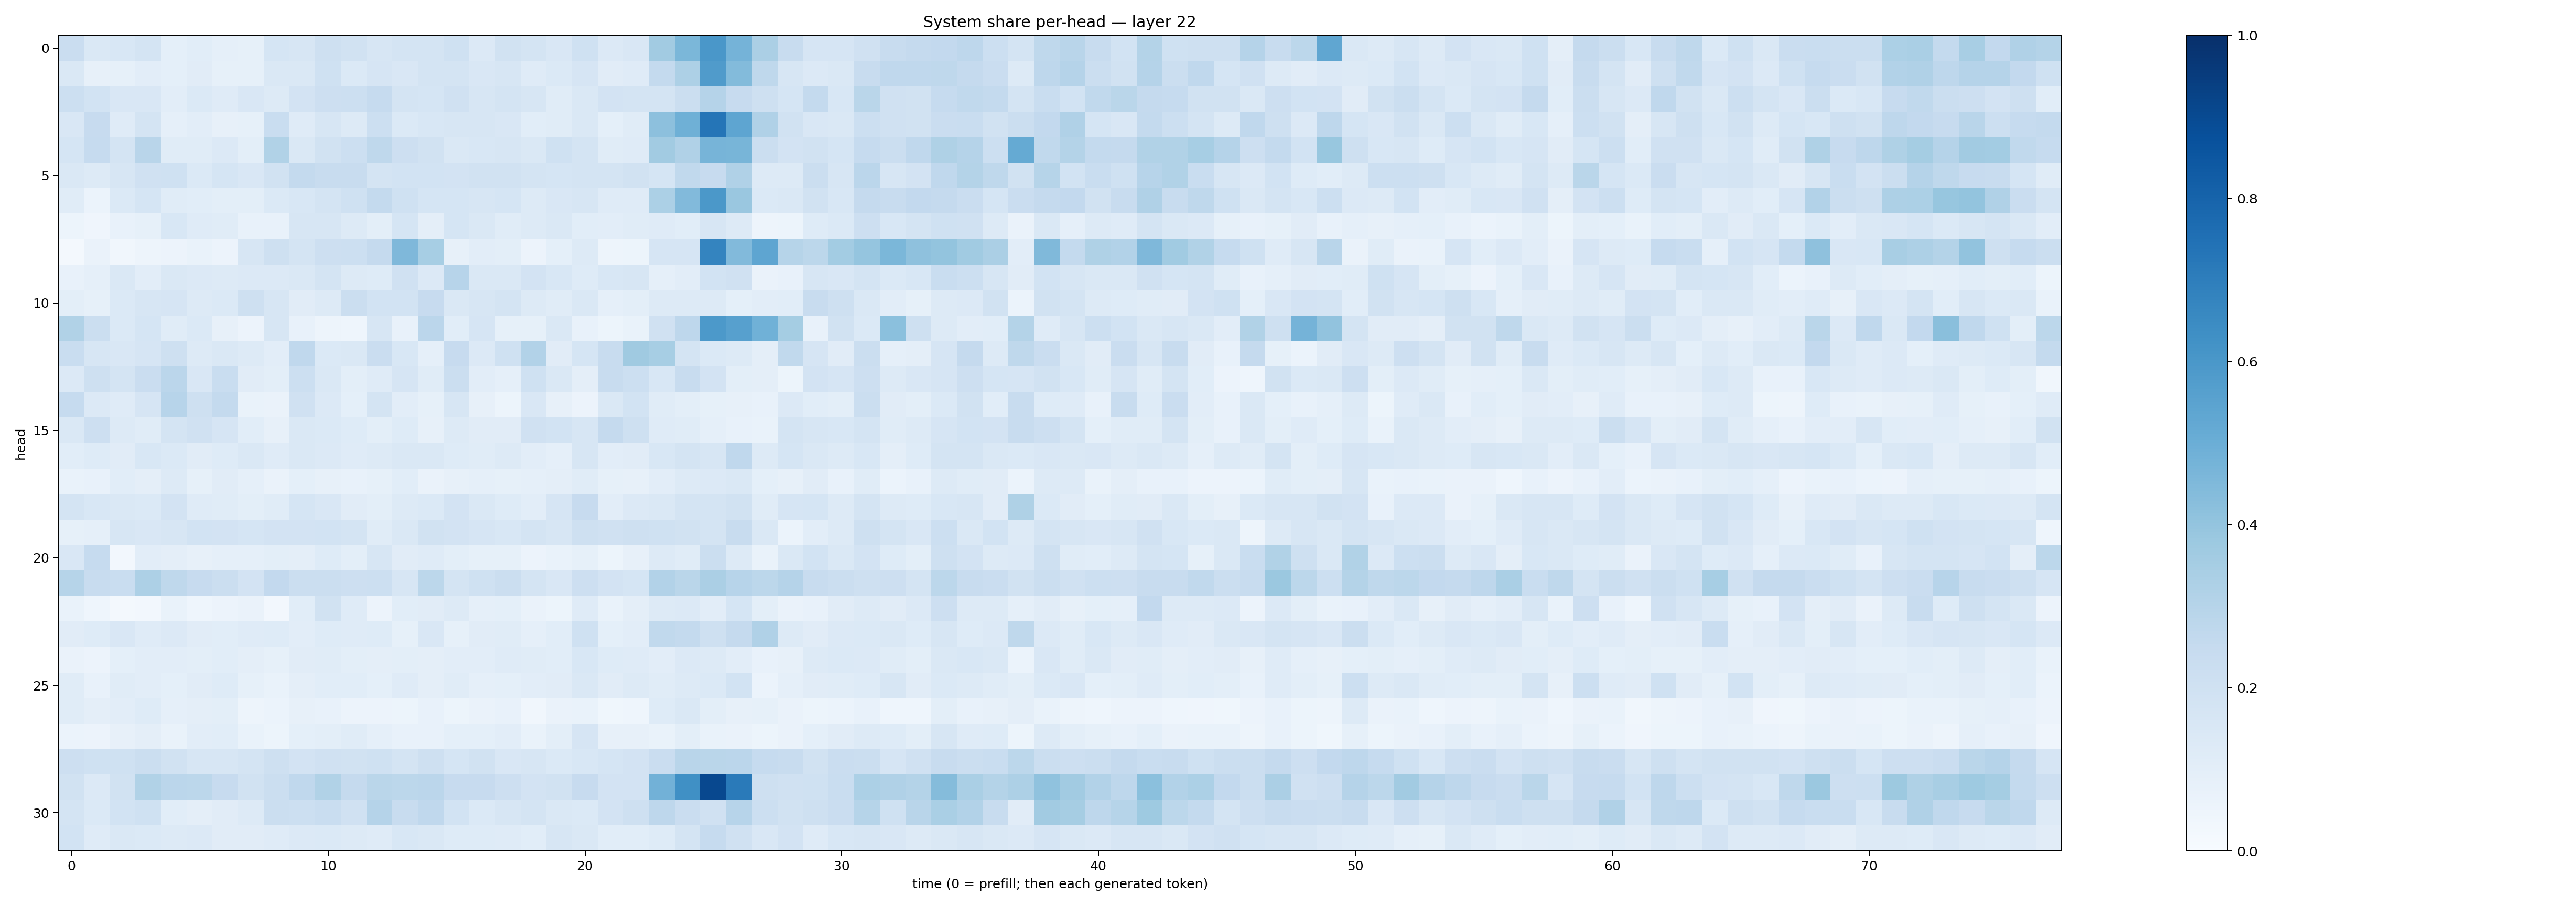

Data behind this chart, as committed beside it:
0.2286484, 0.1471826, 0.15548883, 0.17539679, 0.09065643, 0.10692946, 0.0866943, 0.08539443, 0.17092109, 0.16384375, 0.20659468, 0.19049548, 0.16008936, 0.17459975, 0.1779339, 0.19986254, 0.13626963, 0.19089404, 0.1742943, 0.14987618, 0.19955139, 0.13522446, 0.15114449, 0.35994774
0.1436, 0.07929, 0.08337, 0.1049, 0.09243, 0.111, 0.08509, 0.08489, 0.1427, 0.1419, 0.1995, 0.1371, 0.1653, 0.1522, 0.1782, 0.1781, 0.1506, 0.161, 0.1185, 0.138, 0.1645, 0.11, 0.1188, 0.2556
0.2179, 0.1859, 0.1516, 0.152, 0.1037, 0.139, 0.12, 0.1509, 0.1318, 0.1835, 0.2137, 0.2185, 0.2477, 0.1739, 0.1691, 0.1955, 0.1576, 0.1727, 0.1613, 0.1138, 0.1424, 0.1823, 0.1784, 0.1737
0.1521, 0.2441, 0.1195, 0.1721, 0.08741, 0.1051, 0.08095, 0.08423, 0.2326, 0.118, 0.1601, 0.1297, 0.2153, 0.1377, 0.1529, 0.1575, 0.1618, 0.1521, 0.1063, 0.1165, 0.1474, 0.09197, 0.1136, 0.4143
0.1694, 0.2496, 0.1772, 0.2918, 0.1133, 0.1162, 0.134, 0.09787, 0.3163, 0.1453, 0.1897, 0.2149, 0.2702, 0.2118, 0.1902, 0.1448, 0.1548, 0.1581, 0.1407, 0.1994, 0.1789, 0.1133, 0.1173, 0.3605
0.1429, 0.1295, 0.1629, 0.1956, 0.1994, 0.1379, 0.1702, 0.1488, 0.194, 0.2547, 0.2416, 0.2356, 0.1771, 0.1845, 0.187, 0.1818, 0.1879, 0.1889, 0.1743, 0.1712, 0.1765, 0.1767, 0.1884, 0.1699
0.1153, 0.06208, 0.1377, 0.1716, 0.1153, 0.1065, 0.1004, 0.09832, 0.1396, 0.1561, 0.1772, 0.2027, 0.2549, 0.2008, 0.1717, 0.1694, 0.157, 0.1688, 0.1284, 0.1512, 0.1581, 0.119, 0.1191, 0.3295
0.05119, 0.04087, 0.07272, 0.08526, 0.1553, 0.1186, 0.1135, 0.07263, 0.07046, 0.1626, 0.1593, 0.1328, 0.09939, 0.1709, 0.09435, 0.1685, 0.1438, 0.1166, 0.1256, 0.1463, 0.1066, 0.1022, 0.1153, 0.1182
0.02295, 0.0656, 0.03167, 0.05028, 0.05671, 0.06925, 0.05543, 0.1602, 0.2098, 0.1737, 0.2122, 0.2181, 0.2507, 0.4529, 0.3447, 0.08184, 0.1036, 0.09907, 0.05732, 0.09313, 0.128, 0.04968, 0.05372, 0.1648
0.07081, 0.08778, 0.1415, 0.1049, 0.1433, 0.1333, 0.129, 0.1361, 0.1332, 0.1426, 0.1772, 0.1267, 0.1249, 0.1958, 0.1342, 0.2959, 0.1479, 0.1422, 0.1798, 0.1553, 0.1244, 0.1532, 0.1574, 0.08977
0.09933, 0.0851, 0.1382, 0.1611, 0.1648, 0.1302, 0.1405, 0.2096, 0.1631, 0.1108, 0.1308, 0.2191, 0.1872, 0.1857, 0.2454, 0.1407, 0.1571, 0.1774, 0.128, 0.1171, 0.1429, 0.08678, 0.09971, 0.125
0.3134, 0.2202, 0.1388, 0.1696, 0.1159, 0.1381, 0.07918, 0.05698, 0.1594, 0.07379, 0.04799, 0.04407, 0.1598, 0.07429, 0.2826, 0.1069, 0.1653, 0.08445, 0.08341, 0.1463, 0.07717, 0.05338, 0.067, 0.1991
0.2314, 0.1627, 0.1513, 0.1674, 0.2088, 0.1322, 0.1412, 0.1287, 0.1038, 0.2686, 0.1389, 0.1457, 0.2279, 0.1536, 0.08674, 0.2425, 0.1343, 0.203, 0.3116, 0.11, 0.1684, 0.2409, 0.3682, 0.3452
0.1334, 0.204, 0.1751, 0.2269, 0.2824, 0.1495, 0.231, 0.1128, 0.1004, 0.2176, 0.1409, 0.098, 0.1203, 0.1643, 0.1156, 0.2264, 0.1034, 0.08907, 0.2021, 0.1421, 0.09463, 0.2383, 0.2172, 0.1549
0.2486, 0.1333, 0.1182, 0.1645, 0.2959, 0.2075, 0.2565, 0.06786, 0.06563, 0.1975, 0.1354, 0.08992, 0.1723, 0.104, 0.0852, 0.1621, 0.08024, 0.0535, 0.152, 0.0783, 0.05839, 0.1407, 0.1841, 0.1161
0.1474, 0.2131, 0.1264, 0.1152, 0.1752, 0.1968, 0.1661, 0.1067, 0.0807, 0.1462, 0.1375, 0.1219, 0.1012, 0.1216, 0.07868, 0.1317, 0.1121, 0.1115, 0.1991, 0.1864, 0.1614, 0.2524, 0.2074, 0.1199
0.1081, 0.1215, 0.112, 0.1533, 0.1378, 0.1131, 0.1217, 0.1431, 0.1186, 0.1418, 0.1344, 0.1192, 0.1265, 0.1482, 0.1433, 0.1214, 0.114, 0.1303, 0.1051, 0.08635, 0.1597, 0.1053, 0.1118, 0.155
0.06969, 0.07471, 0.1083, 0.09426, 0.1266, 0.08551, 0.1105, 0.08624, 0.06406, 0.09361, 0.08181, 0.07769, 0.08565, 0.1081, 0.06374, 0.08117, 0.08833, 0.08415, 0.0865, 0.09567, 0.117, 0.08278, 0.08105, 0.1026
0.1723, 0.1525, 0.1446, 0.14, 0.1804, 0.1198, 0.1141, 0.09839, 0.1149, 0.1684, 0.1512, 0.1102, 0.1007, 0.1306, 0.1403, 0.1805, 0.1435, 0.1236, 0.1047, 0.167, 0.2442, 0.1027, 0.1352, 0.1456
0.08414, 0.08717, 0.1596, 0.1515, 0.157, 0.1839, 0.1806, 0.1684, 0.1814, 0.1832, 0.1871, 0.1756, 0.1137, 0.1464, 0.1949, 0.1822, 0.1643, 0.1548, 0.1788, 0.1607, 0.21, 0.1964, 0.2069, 0.1998
0.1497, 0.2485, 0.02368, 0.1031, 0.09598, 0.07864, 0.08635, 0.08733, 0.09915, 0.09721, 0.1217, 0.09975, 0.1593, 0.1094, 0.1196, 0.1008, 0.08459, 0.08471, 0.05589, 0.06659, 0.085, 0.05258, 0.07904, 0.1327
0.2972, 0.2368, 0.2316, 0.3263, 0.2722, 0.2437, 0.2205, 0.1811, 0.259, 0.226, 0.219, 0.2144, 0.2182, 0.1636, 0.2792, 0.1767, 0.2016, 0.2191, 0.1731, 0.152, 0.2128, 0.1811, 0.1689, 0.3088
0.06844, 0.04375, 0.01892, 0.02513, 0.06829, 0.04648, 0.05706, 0.06287, 0.02487, 0.1067, 0.1886, 0.1201, 0.05592, 0.1078, 0.112, 0.1266, 0.08859, 0.09303, 0.06448, 0.05337, 0.1178, 0.06724, 0.09606, 0.1305
0.1116, 0.123, 0.1496, 0.1183, 0.1336, 0.1121, 0.1083, 0.1204, 0.1233, 0.1036, 0.1234, 0.1189, 0.1221, 0.08481, 0.1505, 0.08505, 0.1116, 0.1164, 0.08845, 0.1083, 0.2013, 0.09118, 0.1033, 0.2643
0.06543, 0.05528, 0.09166, 0.102, 0.1028, 0.1009, 0.1067, 0.09526, 0.08283, 0.1128, 0.1139, 0.09896, 0.09595, 0.1014, 0.09675, 0.1022, 0.1038, 0.1186, 0.1162, 0.1068, 0.1529, 0.1218, 0.1176, 0.1052
0.1169, 0.07404, 0.1144, 0.1022, 0.09218, 0.111, 0.1233, 0.08463, 0.06895, 0.0963, 0.107, 0.1062, 0.09003, 0.1175, 0.09622, 0.1169, 0.08873, 0.09304, 0.1022, 0.11, 0.1417, 0.1127, 0.1297, 0.1146
0.1136, 0.09548, 0.1048, 0.1226, 0.08693, 0.09627, 0.09788, 0.0487, 0.0599, 0.0799, 0.07404, 0.05717, 0.05659, 0.05281, 0.07088, 0.0508, 0.06327, 0.0748, 0.03278, 0.06363, 0.06965, 0.03646, 0.04543, 0.1242
0.05966, 0.05649, 0.08056, 0.09402, 0.07005, 0.1032, 0.1069, 0.06863, 0.05326, 0.0902, 0.1006, 0.1139, 0.08884, 0.07707, 0.07741, 0.09012, 0.09058, 0.1048, 0.06909, 0.1003, 0.1674, 0.08188, 0.07984, 0.0674
0.2145, 0.202, 0.2004, 0.2231, 0.1877, 0.1639, 0.1636, 0.1789, 0.2086, 0.1817, 0.1967, 0.1892, 0.2029, 0.1791, 0.2091, 0.1712, 0.193, 0.1489, 0.1569, 0.1396, 0.1524, 0.1715, 0.1809, 0.2297
0.1891, 0.136, 0.1908, 0.3139, 0.2843, 0.2778, 0.2436, 0.1886, 0.225, 0.2669, 0.3159, 0.2532, 0.2884, 0.2782, 0.2818, 0.2437, 0.2436, 0.2111, 0.1817, 0.1931, 0.2452, 0.1799, 0.1826, 0.4834
0.1755, 0.1394, 0.1852, 0.203, 0.1089, 0.09488, 0.1099, 0.1297, 0.2208, 0.215, 0.2343, 0.1974, 0.303, 0.2417, 0.266, 0.1861, 0.1378, 0.1625, 0.1748, 0.1441, 0.1395, 0.1807, 0.2104, 0.2755
0.1865, 0.1194, 0.1444, 0.1374, 0.132, 0.136, 0.1127, 0.11, 0.1204, 0.1364, 0.1398, 0.1322, 0.1197, 0.155, 0.1424, 0.124, 0.1214, 0.119, 0.1077, 0.1624, 0.1469, 0.1087, 0.1092, 0.1247
